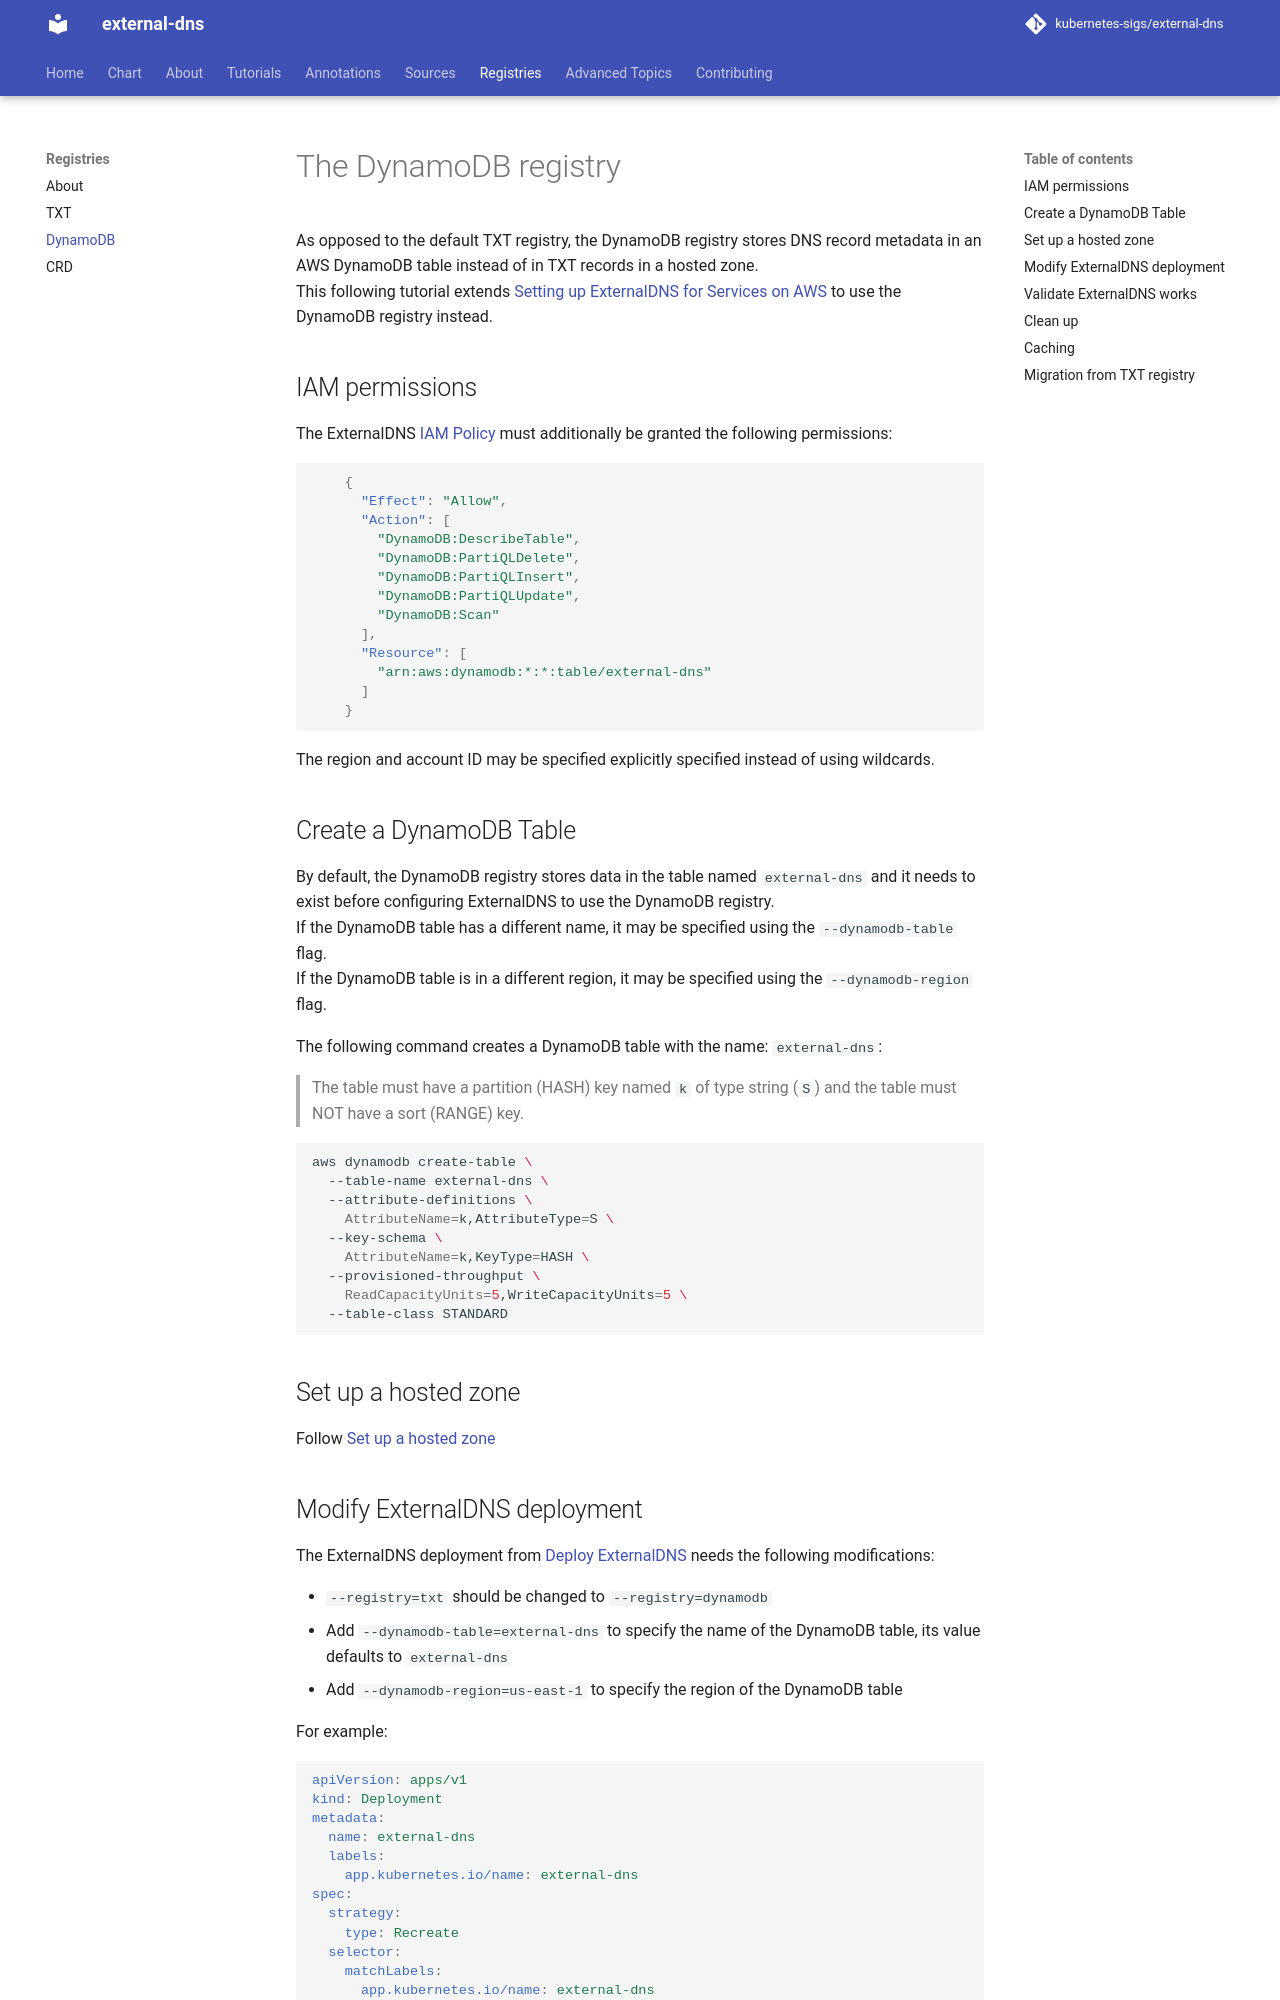

repository: kubernetes-sigs/external-dns · page: v0.23.0/docs/registry/dynamodb/index.html · generator: mkdocs

# The DynamoDB registry

As opposed to the default TXT registry, the DynamoDB registry stores DNS record metadata in an AWS DynamoDB table instead of in TXT records in a hosted zone.
This following tutorial extends [Setting up ExternalDNS for Services on AWS](../tutorials/aws.md) to use the DynamoDB registry instead.

## IAM permissions

The ExternalDNS [IAM Policy](../tutorials/aws.md#iam-policy) must additionally be granted the following permissions:

```json
    {
      "Effect": "Allow",
      "Action": [
        "DynamoDB:DescribeTable",
        "DynamoDB:PartiQLDelete",
        "DynamoDB:PartiQLInsert",
        "DynamoDB:PartiQLUpdate",
        "DynamoDB:Scan"
      ],
      "Resource": [
        "arn:aws:dynamodb:*:*:table/external-dns"
      ]
    }
```

The region and account ID may be specified explicitly specified instead of using wildcards.

## Create a DynamoDB Table

By default, the DynamoDB registry stores data in the table named `external-dns` and it needs to exist before configuring ExternalDNS to use the DynamoDB registry.
If the DynamoDB table has a different name, it may be specified using the `--dynamodb-table` flag.
If the DynamoDB table is in a different region, it may be specified using the `--dynamodb-region` flag.

The following command creates a DynamoDB table with the name: `external-dns`:

> The table must have a partition (HASH) key named `k` of type string (`S`) and the table must NOT have a sort (RANGE) key.

```bash
aws dynamodb create-table \
  --table-name external-dns \
  --attribute-definitions \
    AttributeName=k,AttributeType=S \
  --key-schema \
    AttributeName=k,KeyType=HASH \
  --provisioned-throughput \
    ReadCapacityUnits=5,WriteCapacityUnits=5 \
  --table-class STANDARD
```

## Set up a hosted zone

Follow [Set up a hosted zone](../tutorials/aws.md#set-up-a-hosted-zone)
